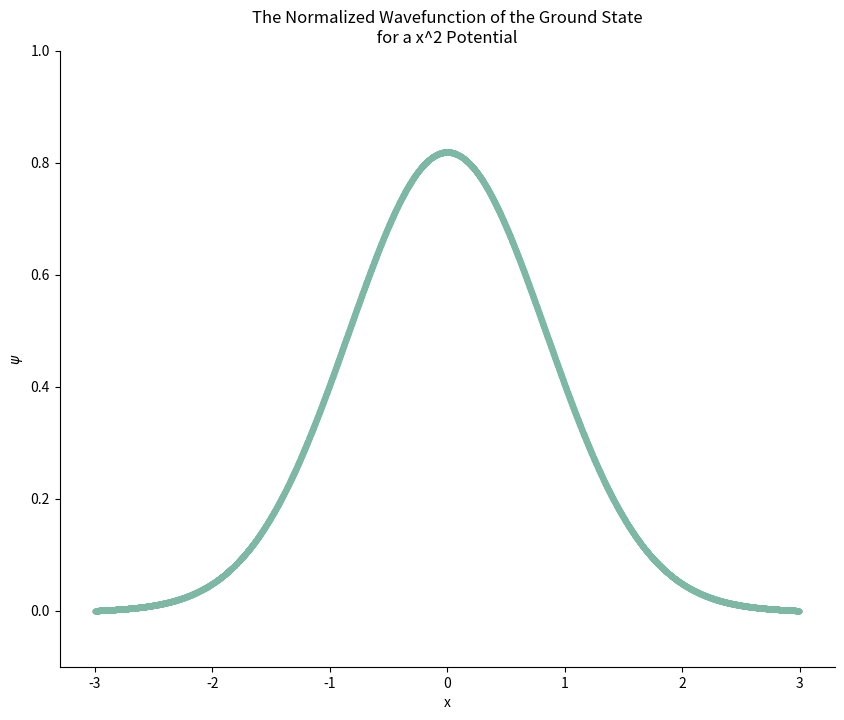

The script that saved this image:
#! /usr/bin/env python3

'''
exam2_programB.py is a python script that solves Schrodinger's equation with a V=x^2
potential for the ground state by using the secant method. It also finds the normalization factor, renormalizes the wavefunction,
graphs the normalized wavefunction and determines the expectation value of x^2.

Janiris Rodriguez
PHZ 4151C
Apr 16, 2021
'''

import numpy as np
import matplotlib.pyplot as plt
import math, sys


def fourthOrderRungeKutta(schrodinger, r, t, h, E):
    '''
        implementation of the fourth order Runge-Kutta method of solving differential equations

        input:
            schrodinger (function): differential equation in terms of r and t
            r (array of floats): values of psi and phi in the first order equations from Schrodinger's
            t (float):  value wavefunction is being evaluated at
            h (float): spacing
            E (float): guess of energy eigenvalue, necessary to evaluate f

        returns:
            solution(s) to the differential equation f

    '''

    k1 = h * schrodinger(r, t, E)
    k2 = h * schrodinger(r+0.5*k1, t+0.5*h, E)
    k3 = h * schrodinger(r+0.5*k2, t+0.5*h, E)
    k4 = h * schrodinger(r+k3, t+h, E)

    soln = (k1 + 2*k2 + 2*k3 + k4) / 6.

    return soln


def schrodinger(r, x, E):
    '''
        represents Schrodinger's equation as 2 first order differential equation

        input:
            r (array of floats): values of psi and phi in the first order equations
            x (float): value the potential will be evaluated at
            E (float): guess of energy eigenvalue

        returns:
            array of floats that represents the values of the two first order differential eqns from Schrodinger's
    '''
    # m = 9.1094e-31      mass of electron
    # hbar = 1.0546e-34   planck's constant, hbar
    # in natural units: hbar^2/m = 1

    # set values equal to their respective variables to solve the 2 first order differential
    # equations from the 1 second order schrodinger enquation
    psi = r[0]
    phi = r[1]

    # the 2 first order differential equations numerocally solved
    fpsi = phi
    fphi = 2.0*(V(x) - E)*psi

    # return the values of the 2 differential equations as an array of floats
    return np.array([fpsi, fphi], float)

def waveFunction(r, schrodinger, xpoints, h, E):
    '''
        function to solve wavefunction

        input:
            r (array of floats): values of psi and phi in the first order equations
            schrodinger (function): differential equation in terms of r and x
            xpoints (array of floats): values of x to evaluate wavefunction at
            h (float): spacing
            E (float): guess of energy eigenvalue

        returns:
            array of points of the wavefunction for these entered values
    '''

    s = np.copy(r)       # make copy of initial conditions so function can be called repeatedly
    psipoints = []       # array that will store the points for the wavefunction

    # loop over the x values
    for x in xpoints:
        psipoints += [s[0]]       # add initial confitions into psi points
        s += fourthOrderRungeKutta(schrodinger, s, x, h, E)    # solve the diff eq

    return np.array(psipoints, float)

# definition of various potentials
def Vinf(x):
    '''
        square well potenial

        input:
            x (float): value to evaluate potential at

        returns:
            value of potential for the given x value
    '''
    L = 1.0       # absolute value of the x-coordinate of the walls of the well

    if np.abs(x) < L:
        # if particle is located within the walls of the well, its potential is 0
        return 0.0

    else:
        # particle is located outside of the well
        return 100.0

def Vabs(x):
    '''
        potential that looks like absolute value function

        input:
            x (float): value to evaluate potential at

        returns:
            value of potential for the given x value
    '''

    return np.abs(x)

def Vsquared(x):
    '''
        potential that looks like x^2

        input:
            x (float): value to evaluate potential at

        returns:
            value of potential for the given x value
    '''

    return x**2

# main code block
# initialize values
V = Vsquared        # choose potential function to use
max = 3.0           # max value of x to go out to
h = 0.001           # spacing between the x values
targetAccuracy = 1e-6

# initials values of psi and phi at x = 0 stored in array, respectively
# for an even parity solution
r = np.array([1, 0], float)
print('Initial values for psi and phi, the derivative of psi:', r)

# x values to find wavefunction for
x = np.arange(0.0, max, h)

# i know that the energy eigenvalue is between these two numbers
E1 = 0.6
E2 = 0.8

# calculate the energy eigenvalue using the secant method
while np.abs(E1-E2) > targetAccuracy:
    # get the wavefunction for E1
    psipoints = waveFunction(r, schrodinger, x, h, E1)
    # get the wavefunction value at the boundary value
    psi1 = psipoints[-1]

    # get the same for E2
    psipoints = waveFunction(r, schrodinger, x, h, E2)
    psi2 = psipoints[-1]

    E1, E2 = E2, E2 - psi2*(E2-E1)/(psi2-psi1)

# E2 gives the value of the eigenenergy
energyEigenvalue = E2

print(f'The energy eigenvalue is {energyEigenvalue:.5f}')

# generate the wavefunction for this energy eigenvalues
psi = waveFunction(r, schrodinger, x, h, energyEigenvalue)

# extend wavefunction and range of x-values for negative values
psi = np.append(psi[::-1], psi[1:])
x = np.append(-x[::-1], [x[1:]])

# Normalize wavefunction
deltaX = h

print("<psi|psi>:", psi.dot(psi) * deltaX)
Norm = np.sqrt( psi.dot(psi) * deltaX )
print("Renormalizing by:", Norm)
psi = psi/Norm
print("<psi|psi>:",psi.dot(psi)*deltaX,"\n")

# Calculate expectation value <x^2>
print("<psi|x^2|psi>:", psi.dot( x*x*psi ) * deltaX,"\n")

# plot the normalized wavefunction
fig = plt.figure(1, figsize=(10,8))
plt.plot(x, psi, 'r.', color = '#7cb8a4')
plt.ylim(-0.1,1)     # need to put in something, in case the function explodes
plt.xlabel('x')
plt.ylabel(r'$\psi$')
plt.title('The Normalized Wavefunction of the Ground State\n for a x^2 Potential ')
ax = plt.gca()                           # gets the axes for this specific plot
ax.spines['top'].set_visible(False)      # gets rid of top and right axes (purely for aesthetics)
ax.spines['right'].set_visible(False)
plt.savefig('partB_plot.png', format = 'png')        # saves figure
plt.show()
plt.clf()
